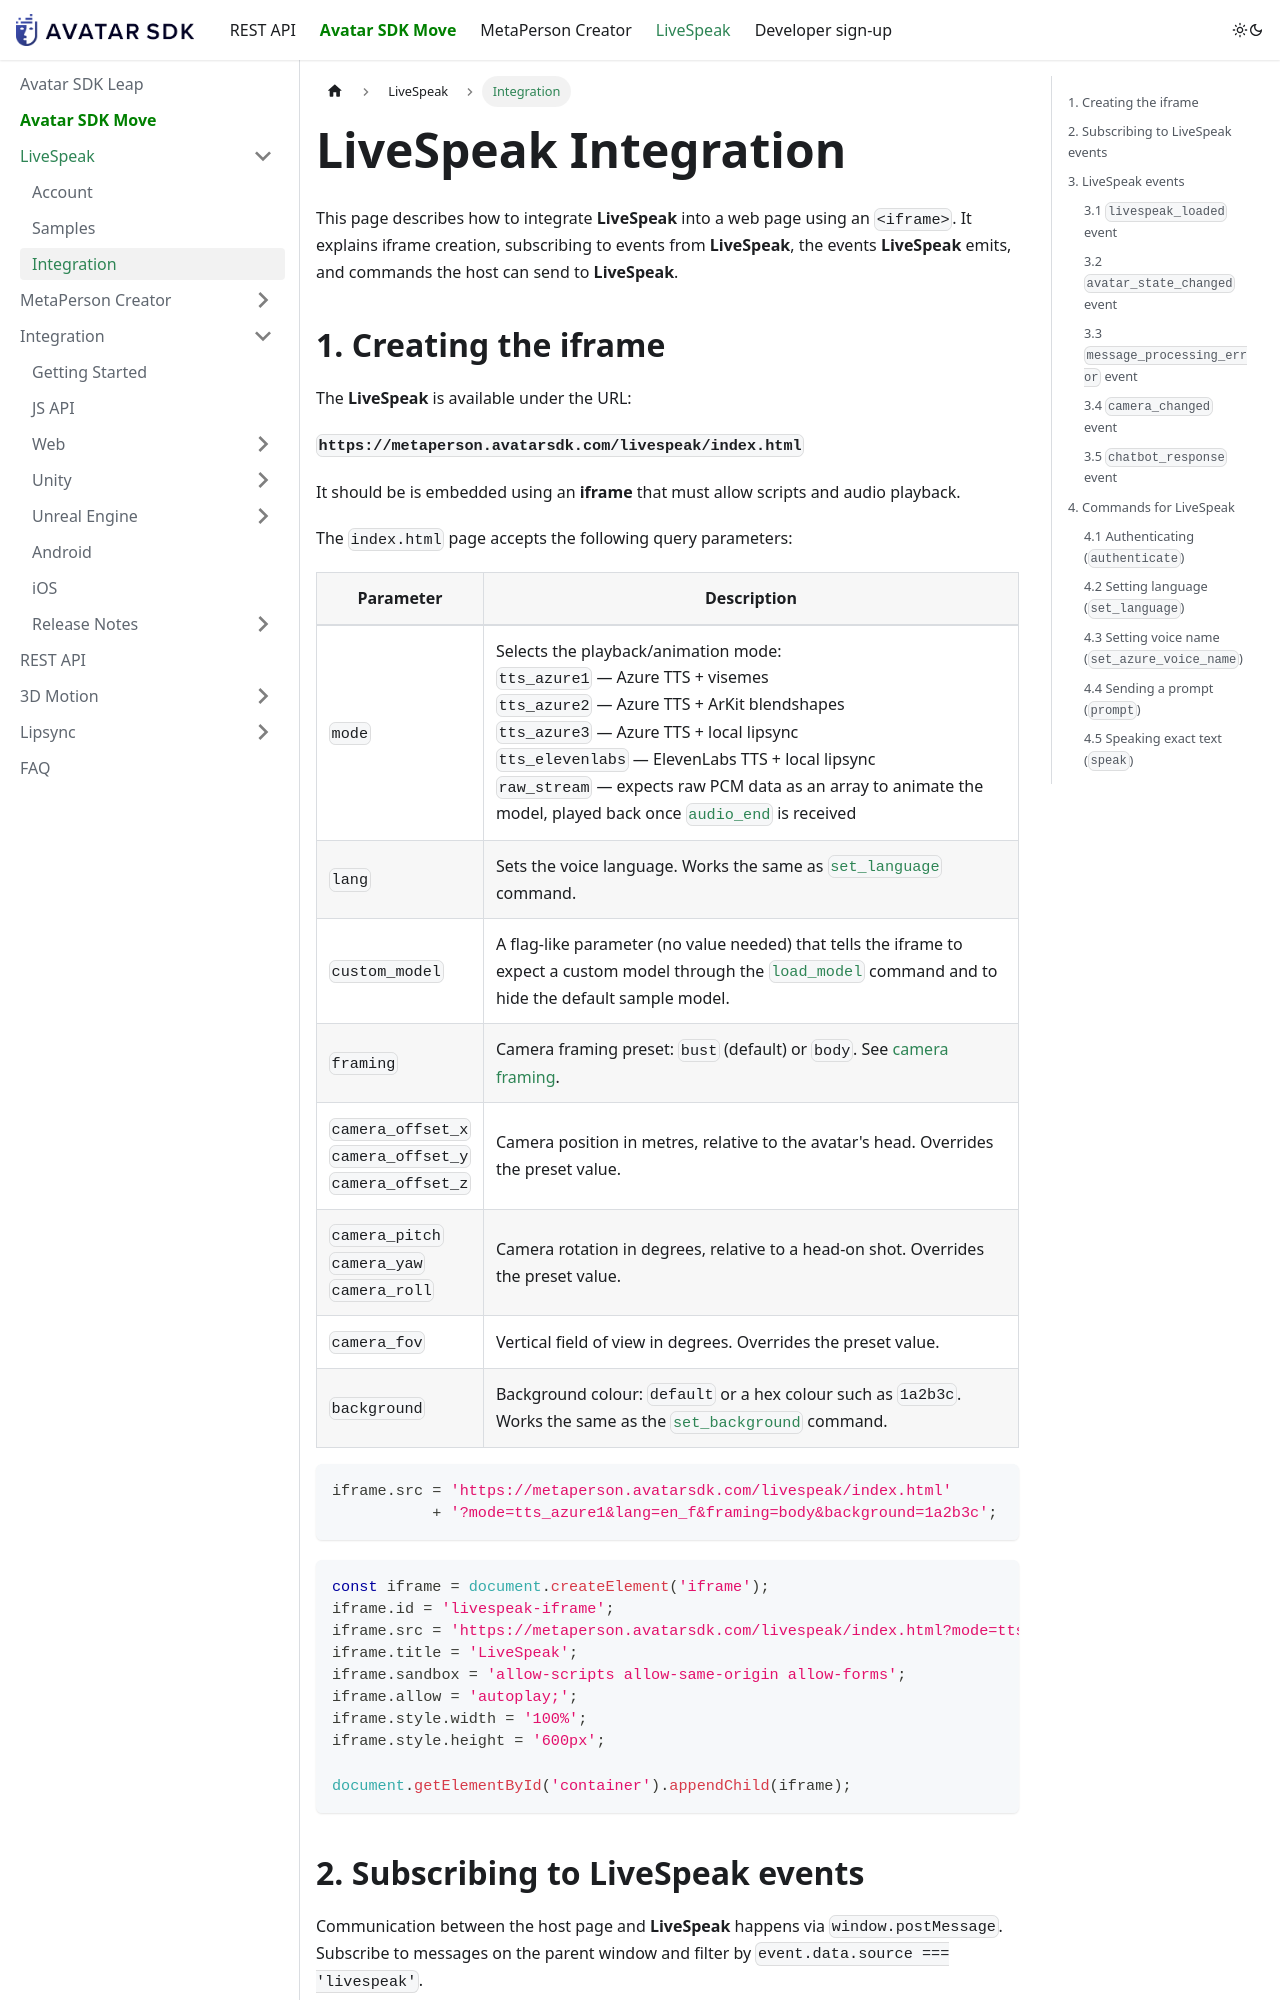

repository: itseez3d/metaperson · page: livespeak/integration/index.html · generator: docusaurus

---
sidebar_label: 'Integration'
description: "Integrate LiveSpeak into a web page via iframe — create the iframe, subscribe to events and add real-time voice and lip-sync to your MetaPerson 3D avatars."
---

# LiveSpeak Integration

This page describes how to integrate **LiveSpeak** into a web page using an `<iframe>`. It explains iframe creation, subscribing to events from **LiveSpeak**, the events **LiveSpeak** emits, and commands the host can send to **LiveSpeak**.
